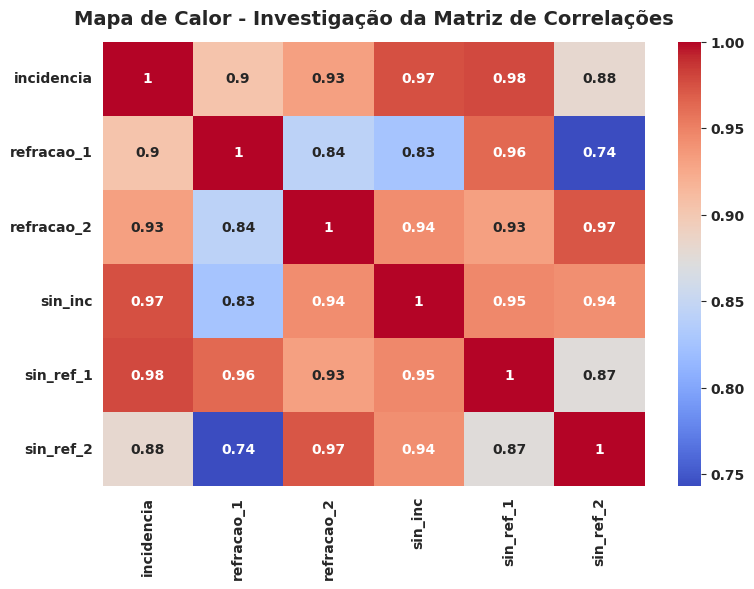
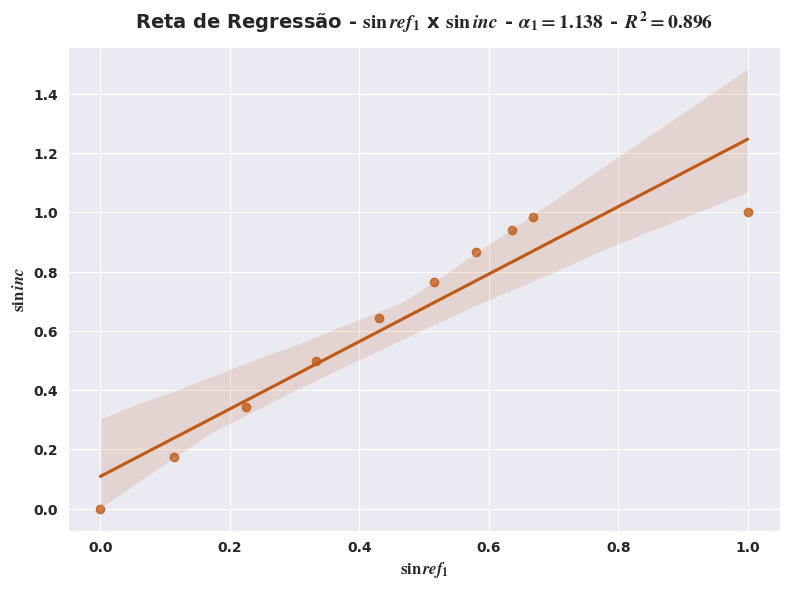
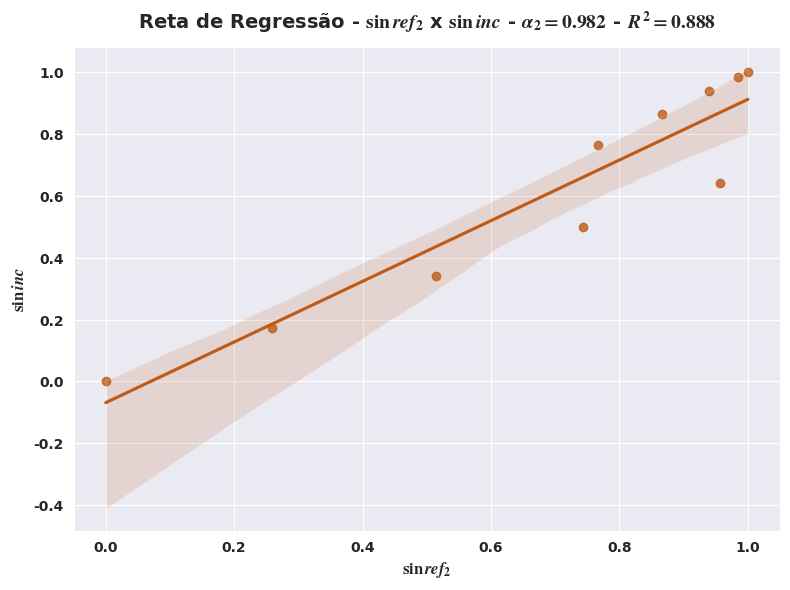

Python code for these plots, in order:
import time
import numpy as np
import pandas as pd
import matplotlib.pyplot as plt
import seaborn as sns
import scipy.stats as stats

start_time = time.time()

sns.set_palette('Accent_r')
sns.set_style('darkgrid')
plt.rc('mathtext', fontset='stix')  # set fontset to STIX
plt.rc('font', weight='bold')

inc = np.array([x for x in range(0, 100, 10)])
ref1 = np.array([0, 6.5, 13, 19.5, 25.5, 31, 35.5, 39.5, 42, 90])
ref2 = np.array([0, 15, 31, 48, 73, 50, 60, 70, 80, 90])

data = pd.DataFrame(
    {
        'incidencia' : inc,
        'refracao_1' : ref1,
        'refracao_2' : ref2,
        'sin_inc' : np.array([np.sin(np.deg2rad(x)) for x in inc]),
        'sin_ref_1' : np.array([np.sin(np.deg2rad(x)) for x in ref1]),
        'sin_ref_2' : np.array([np.sin(np.deg2rad(x)) for x in ref2])
    }
)

data.to_csv('experimento_1_lei_de_snell.csv', sep=',')

# Correlation matrix
corr_matrix = data.corr()

# Create heatmap
fig, ax = plt.subplots(figsize=(8, 6))
sns.heatmap(corr_matrix, cmap='coolwarm', annot=True)
ax.set_title('Mapa de Calor - Investigação da Matriz de Correlações', fontsize=14, fontweight="bold", y=1.02)
plt.tight_layout()
plt.savefig('heatmap_correlation_1.pdf')

# Plot 1
fig, ax = plt.subplots(figsize=(8, 6))
slope, intercept, r_value, p_value, std_err = stats.linregress(data.sin_ref_1, data.sin_inc)
sns.regplot(x='sin_ref_1', y='sin_inc', data=data, ax=ax)
ax.set_xlabel(r'$\sin{ref_{1}}$', fontsize=12, fontweight="bold")
ax.set_ylabel(r'$\sin{inc}$', fontsize=12, fontweight="bold")
ax.set_title(r'Reta de Regressão - $\sin{ref_{1}}$ x $\sin{inc}$' + fr' - $\alpha_{1} = {slope:.3f}$' + fr' - $R^{2} = {r_value ** 2:.3f}$', fontsize=14, fontweight="bold", y=1.02)
plt.tight_layout()
plt.savefig('sin_ref_1_x_sin_inc.pdf')

# Plot 2
fig, ax = plt.subplots(figsize=(8, 6))
slope, intercept, r_value, p_value, std_err = stats.linregress(data.sin_ref_2, data.sin_inc)
sns.regplot(x='sin_ref_2', y='sin_inc', data=data, ax=ax)
ax.set_xlabel(r'$\sin{ref_{2}}$', fontsize=12, fontweight="bold")
ax.set_ylabel(r'$\sin{inc}$', fontsize=12, fontweight="bold")
ax.set_title(r'Reta de Regressão - $\sin{ref_{2}}$ x $\sin{inc}$' + fr' - $\alpha_{2} = {slope:.3f}$' + fr' - $R^{2} = {r_value ** 2:.3f}$', fontsize=14, fontweight="bold", y=1.02)
plt.tight_layout()
plt.savefig('sin_ref_2_x_sin_inc.pdf')

print("--- %s seconds ---" % (time.time() - start_time))
